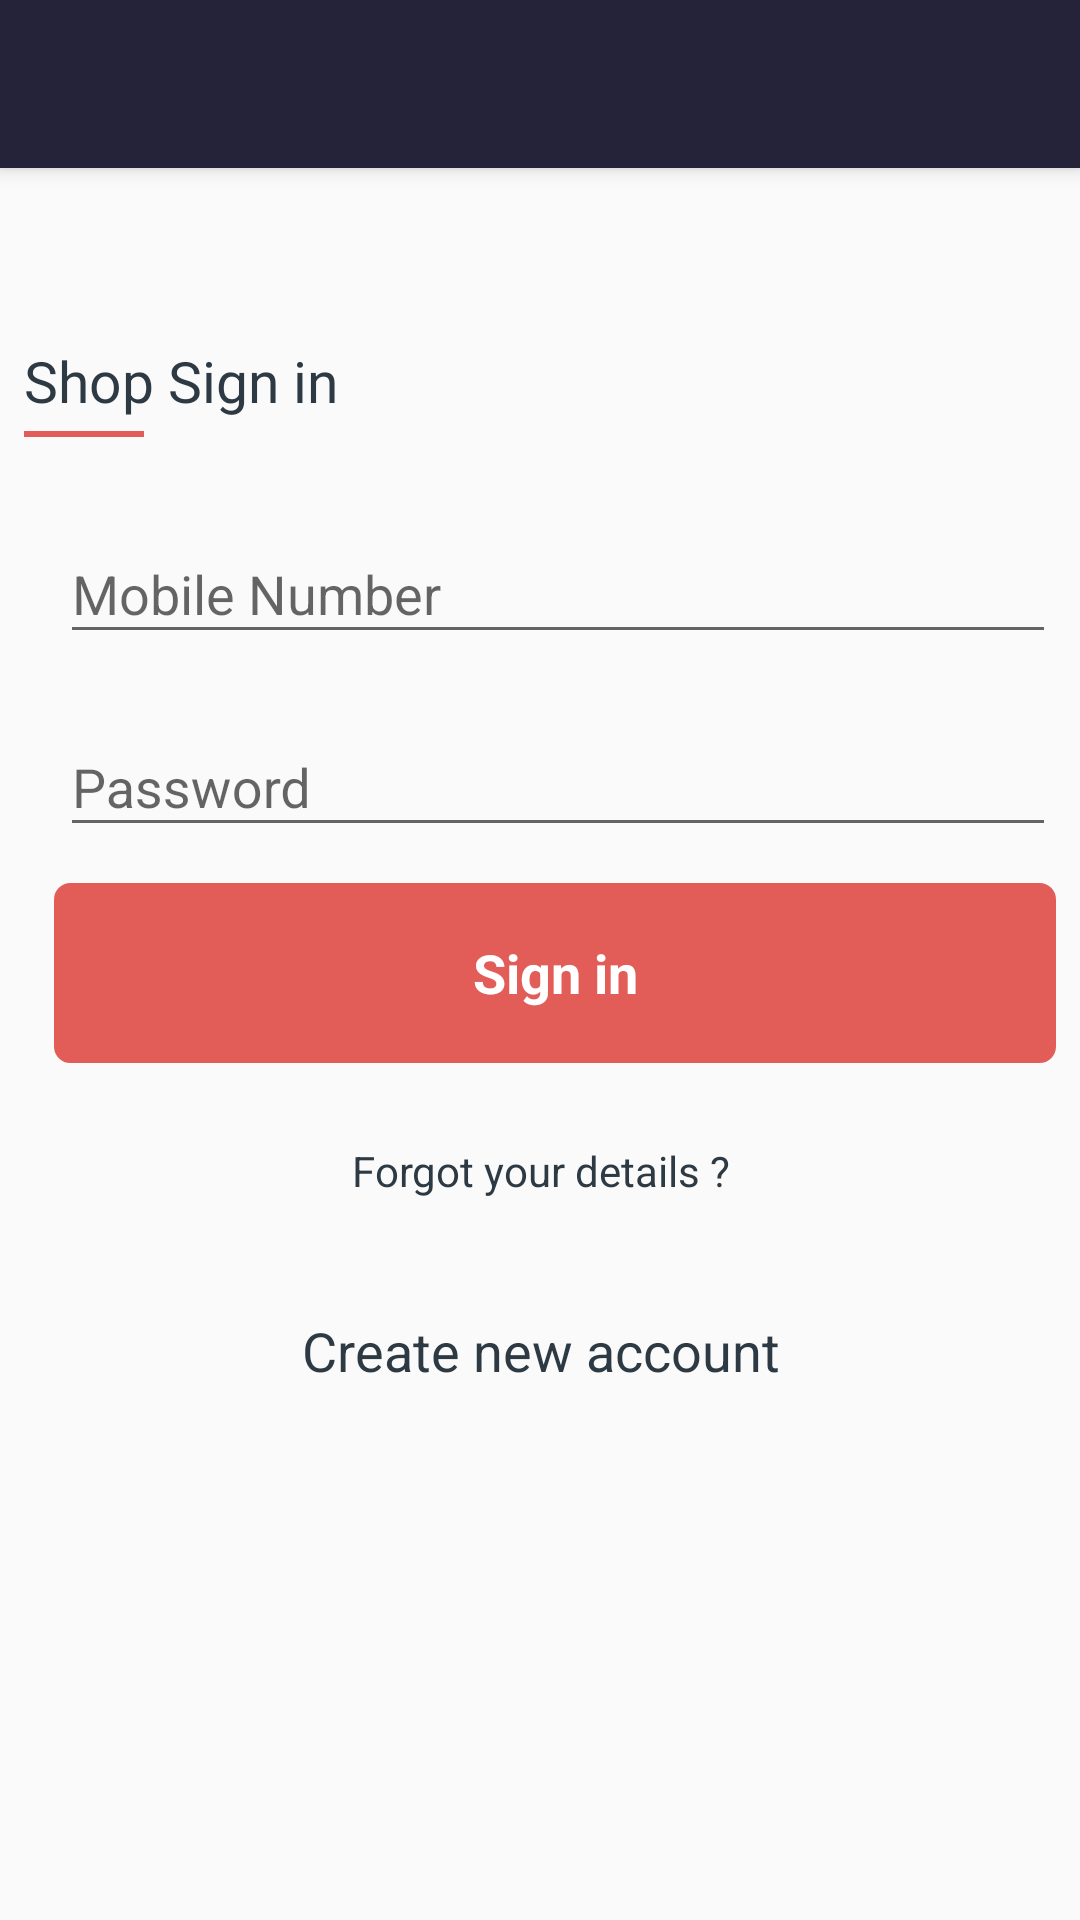

The Android layout XML behind this screen, and the referenced resources:
<!-- AndroidManifest.xml: activity theme AppTheme.NoActionBar -->
<!-- res/layout/activity_login.xml -->
<android.support.design.widget.CoordinatorLayout xmlns:android="http://schemas.android.com/apk/res/android"
    xmlns:app="http://schemas.android.com/apk/res-auto"
    xmlns:tools="http://schemas.android.com/tools"
    android:layout_width="match_parent"
    android:layout_height="match_parent"
    android:fitsSystemWindows="true"
    tools:context="com.grabdeals.shop.ui.MainActivity">

    <android.support.design.widget.AppBarLayout
        android:layout_width="match_parent"
        android:layout_height="wrap_content"
        android:theme="@style/AppTheme.AppBarOverlay">

        <include layout="@layout/tool_bar"/>

    </android.support.design.widget.AppBarLayout>

<LinearLayout
    app:layout_behavior="@string/appbar_scrolling_view_behavior"
    android:layout_width="match_parent"
    android:layout_height="match_parent"
    android:orientation="vertical"
    tools:context="com.grabdeals.shop.ui.LoginActivity">


    
    <ProgressBar
        android:id="@+id/login_progress"
        style="?android:attr/progressBarStyleLarge"
        android:layout_width="wrap_content"
        android:layout_height="wrap_content"
        android:layout_marginBottom="8dp"
        android:visibility="gone" />

    <ScrollView
        android:id="@+id/login_form"
        android:layout_width="match_parent"
        android:layout_height="match_parent">

        <LinearLayout
            android:layout_marginTop="50dp"
            android:id="@+id/email_login_form"
            android:layout_width="match_parent"
            android:layout_height="wrap_content"
            android:paddingBottom="@dimen/activity_vertical_margin"
            android:paddingLeft="@dimen/activity_horizontal_margin"
            android:paddingRight="@dimen/activity_horizontal_margin"
            android:paddingTop="@dimen/activity_vertical_margin"
            android:orientation="vertical">

            <TextView
                android:layout_width="match_parent"
                android:layout_height="wrap_content"
                style="@style/TitleTextViewStyle"
                android:text="Shop Sign in"/>

            <View
                style="@style/TitleViewLine"></View>

            <android.support.design.widget.TextInputLayout
                android:layout_marginTop="@dimen/fields_margin_top"
                android:layout_marginLeft="@dimen/fields_margin"
                android:layout_width="match_parent"
                android:layout_height="wrap_content">

                <EditText
                    android:id="@+id/phone_no"
                    android:layout_width="match_parent"
                    android:layout_height="wrap_content"
                    android:hint="@string/prompt_mobile_no"
                    android:imeOptions="actionNext"
                    android:inputType="number"
                    android:maxLines="1"
                    android:maxLength="10"
                     />

            </android.support.design.widget.TextInputLayout>


            <android.support.design.widget.TextInputLayout
                android:layout_marginTop="@dimen/fields_margin"
                android:layout_marginLeft="@dimen/fields_margin"
                android:layout_width="match_parent"
                android:layout_height="wrap_content">

                <EditText
                    android:id="@+id/password"
                    android:layout_width="match_parent"
                    android:layout_height="wrap_content"
                    android:hint="@string/prompt_password"
                    android:imeActionId="@+id/login"
                    android:imeActionLabel="@string/action_sign_in_short"
                    android:imeOptions="actionUnspecified"
                    android:inputType="textPassword"
                    android:maxLines="1"
                    android:singleLine="true" />

            </android.support.design.widget.TextInputLayout>

              <LinearLayout
                  android:layout_marginLeft="@dimen/btn_margin_left"
                  android:layout_width="match_parent"
                  android:layout_height="wrap_content">

                  <Button
                      android:id="@+id/btn_sign_in"
                      style="@style/SubmitButton"
                      android:layout_width="match_parent"
                      android:text="@string/action_sign_in"
                      />
              </LinearLayout>


            <Button
                android:id="@+id/btn_forgot_pass"
                android:layout_width="wrap_content"
                android:layout_height="wrap_content"
                style="@style/TransButton"
                android:textSize="14sp"
                android:text="@string/action_forgot_your_details"/>

            <Button
                android:layout_marginTop="@dimen/fields_margin"
                android:id="@+id/btn_create_acc"
                android:layout_width="wrap_content"
                android:layout_height="wrap_content"
                style="@style/TransButton"
                android:text="@string/action_create_new_acc"/>

        </LinearLayout>
    </ScrollView>
</LinearLayout>
</android.support.design.widget.CoordinatorLayout>
<!-- res/layout/tool_bar.xml (included above) -->
<?xml version="1.0" encoding="utf-8"?>
<android.support.v7.widget.Toolbar

    xmlns:android="http://schemas.android.com/apk/res/android"
    android:layout_width="match_parent"
    android:layout_height="wrap_content"
    android:background="?attr/colorPrimary"
    android:minHeight="@dimen/abc_action_bar_default_height_material">

    <ImageView
        android:layout_width="wrap_content"
        android:contentDescription="@string/app_name"
        android:layout_height="wrap_content"
        android:layout_gravity="center"
        android:src="@mipmap/ic_launcher"/>

</android.support.v7.widget.Toolbar>
<!-- resources referenced by this layout -->
<resources>
  <dimen name="activity_horizontal_margin">8dp</dimen>
  <dimen name="activity_vertical_margin">8dp</dimen>
  <dimen name="btn_margin_left">10dp</dimen>
  <dimen name="fields_margin">12dp</dimen>
  <dimen name="fields_margin_top">20dp</dimen>
  <string name="action_create_new_acc">Create new account</string>
  <string name="action_forgot_your_details">Forgot your details ?</string>
  <string name="action_sign_in">Sign in</string>
  <string name="action_sign_in_short">Sign in</string>
  <string name="app_name">GrabDealsShop</string>
  <string name="prompt_mobile_no">Mobile Number</string>
  <string name="prompt_password">Password</string>
  <style name="AppTheme.AppBarOverlay" parent="ThemeOverlay.AppCompat.Dark.ActionBar" />
  <style name="SubmitButton" parent="android:style/Widget.Button">
          <item name="android:textSize">18sp</item>
          <item name="android:layout_height">60dp</item>
          <item name="android:layout_marginTop">@dimen/fields_margin</item>
          <item name="android:layout_marginBottom">@dimen/fields_margin</item>
          <item name="android:layout_gravity">center_horizontal|center_vertical</item>
          <item name="android:background">@drawable/custom_submit_btn</item>
          <item name="android:textColor">@android:color/white</item>
          <item name="android:textStyle">bold</item>
      </style>
  <style name="TitleTextViewStyle" parent="android:Widget.TextView">
          <item name="android:textAppearance">?android:attr/textAppearanceLarge</item>
          <item name="android:textColor">@color/title_text_color</item>
          <item name="android:textSize">19sp</item>
          <item name="android:textStyle">normal</item>
  
  
      </style>
  <style name="TitleViewLine" parent="@android:style/Widget.KeyboardView">
          
          <item name="android:layout_width">40dp</item>
          <item name="android:layout_height">2dp</item>
          <item name="android:background">@color/btn_background</item>
          <item name="android:layout_marginTop">4dp</item>
          <item name="android:textColor">@color/body_font_color</item>
      </style>
  <style name="TransButton" parent="Widget.AppCompat.Button.Borderless.Colored">
          <item name="android:textSize">18sp</item>
          <item name="android:textColor">@color/title_text_color</item>
          <item name="android:layout_gravity">center_horizontal|center_vertical</item>
          <item name="android:textAllCaps">false</item>
  
      </style>
  <style name="AppTheme.NoActionBar">
          <item name="windowActionBar">false</item>
          <item name="windowNoTitle">true</item>
      </style>
  <!-- drawable custom_submit_btn (drawable) -->
  <selector xmlns:android="http://schemas.android.com/apk/res/android">
      <item android:state_selected="true" >
          <shape android:shape="rectangle" >
              <solid android:color="@color/btn_background" />
              <corners android:radius="5dp" />
              <stroke android:color="@color/btn_background" android:width="2dp" />
          </shape>
      </item>
      <item android:state_pressed="true" >
          <shape android:shape="rectangle" >
              <solid android:color="@color/btn_background_selected" />
              <corners android:radius="5dp" />
              <stroke android:color="@color/btn_background_selected" android:width="1dp" />
          </shape>
      </item>
      <item>
          <shape android:shape="rectangle" >
  
              <solid android:color="@color/btn_background" />
              <corners android:radius="5dp"
                  />
              <stroke android:color="@color/btn_background" android:width="1dp" />
          </shape>
      </item>
  </selector>
  <color name="title_text_color">#2d3a43</color>
  <color name="btn_background">#e25d58</color>
  <color name="body_font_color">#4d606f</color>
  <color name="btn_background_selected">#6b201d</color>
</resources>
